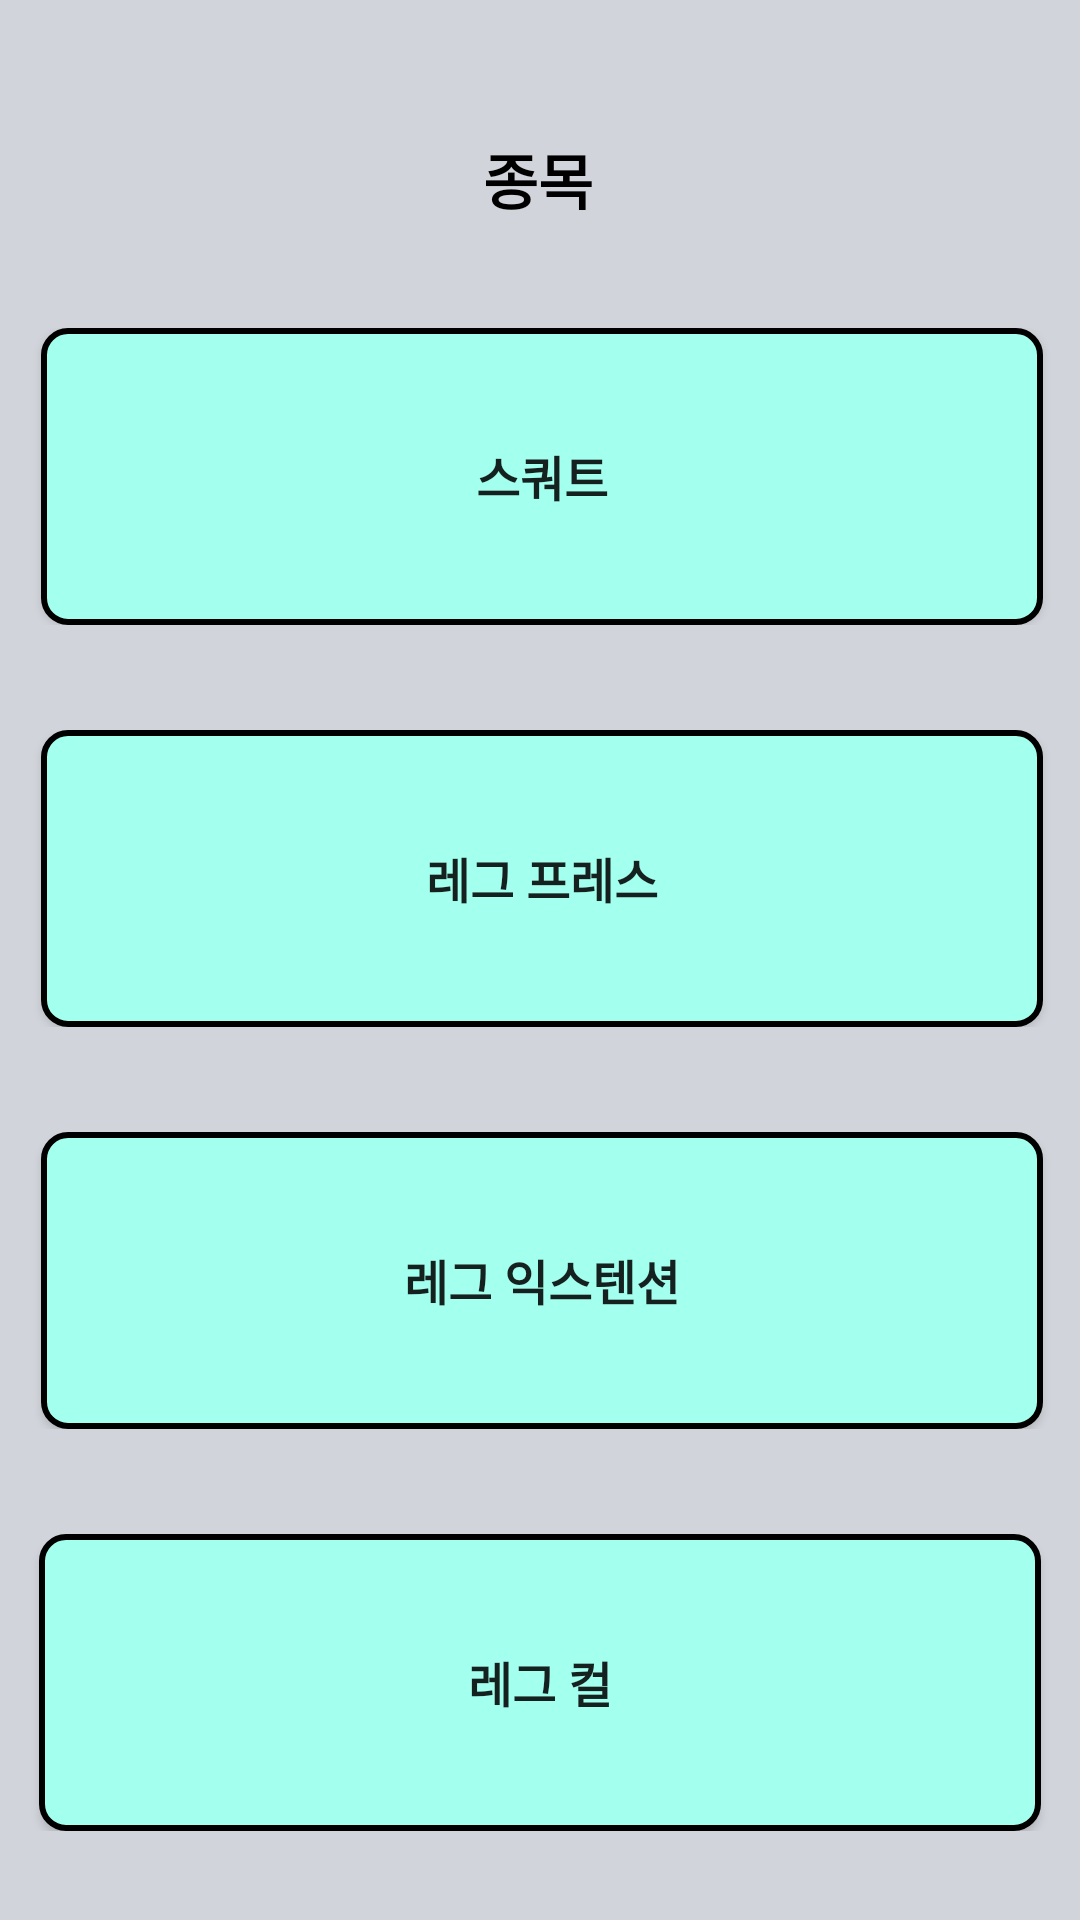

The Android layout XML behind this screen, and the referenced resources:
<!-- AndroidManifest.xml: application theme Theme.Healindary -->
<!-- res/layout/weight_leg_activity.xml -->
<?xml version="1.0" encoding="utf-8"?>
<androidx.constraintlayout.widget.ConstraintLayout xmlns:android="http://schemas.android.com/apk/res/android"
    xmlns:app="http://schemas.android.com/apk/res-auto"
    xmlns:tools="http://schemas.android.com/tools"
    android:layout_width="match_parent"
    android:layout_height="match_parent"
    android:background="#d1d5db"
    tools:context=".MainActivity">

    <androidx.constraintlayout.widget.ConstraintLayout
        android:id="@+id/constraintLayout13"
        android:layout_width="409dp"
        android:layout_height="wrap_content"
        android:layout_marginTop="35dp"
        app:layout_constraintEnd_toEndOf="parent"
        app:layout_constraintStart_toStartOf="parent"
        app:layout_constraintTop_toBottomOf="@+id/textView">

        <Button
            android:id="@+id/squart_btn"
            android:layout_width="334dp"
            android:layout_height="99dp"
            android:background="@drawable/roundblue1"
            android:text="스쿼트"
            android:textSize="16sp"
            android:textStyle="bold"
            app:layout_constraintBottom_toBottomOf="parent"
            app:layout_constraintEnd_toEndOf="parent"
            app:layout_constraintStart_toStartOf="parent"
            app:layout_constraintTop_toTopOf="parent" />
    </androidx.constraintlayout.widget.ConstraintLayout>

    <androidx.constraintlayout.widget.ConstraintLayout
        android:id="@+id/constraintLayout19"
        android:layout_width="409dp"
        android:layout_height="wrap_content"
        android:layout_marginTop="35dp"
        app:layout_constraintEnd_toEndOf="parent"
        app:layout_constraintStart_toStartOf="parent"
        app:layout_constraintTop_toBottomOf="@+id/constraintLayout13">

        <Button
            android:id="@+id/legpress_btn"
            android:layout_width="334dp"
            android:layout_height="99dp"
            android:background="@drawable/roundblue1"
            android:text="레그 프레스"
            android:textSize="16sp"
            android:textStyle="bold"
            app:layout_constraintBottom_toBottomOf="parent"
            app:layout_constraintEnd_toEndOf="parent"
            app:layout_constraintStart_toStartOf="parent"
            app:layout_constraintTop_toTopOf="parent" />
    </androidx.constraintlayout.widget.ConstraintLayout>

    <androidx.constraintlayout.widget.ConstraintLayout
        android:id="@+id/constraintLayout20"
        android:layout_width="409dp"
        android:layout_height="wrap_content"
        android:layout_marginTop="35dp"
        app:layout_constraintEnd_toEndOf="parent"
        app:layout_constraintStart_toStartOf="parent"
        app:layout_constraintTop_toBottomOf="@+id/constraintLayout19">

        <Button
            android:id="@+id/legextension_btn"
            android:layout_width="334dp"
            android:layout_height="99dp"
            android:background="@drawable/roundblue1"
            android:text="레그 익스텐션"
            android:textSize="16sp"
            android:textStyle="bold"
            app:layout_constraintBottom_toBottomOf="parent"
            app:layout_constraintEnd_toEndOf="parent"
            app:layout_constraintStart_toStartOf="parent"
            app:layout_constraintTop_toTopOf="parent" />
    </androidx.constraintlayout.widget.ConstraintLayout>

    <androidx.constraintlayout.widget.ConstraintLayout
        android:id="@+id/constraintLayout21"
        android:layout_width="409dp"
        android:layout_height="wrap_content"
        android:layout_marginTop="35dp"
        app:layout_constraintEnd_toEndOf="parent"
        app:layout_constraintStart_toStartOf="parent"
        app:layout_constraintTop_toBottomOf="@+id/constraintLayout20">

        <Button
            android:id="@+id/legcurl_btn"
            android:layout_width="334dp"
            android:layout_height="99dp"
            android:background="@drawable/roundblue1"
            android:text="레그 컬"
            android:textSize="16sp"
            android:textStyle="bold"
            app:layout_constraintBottom_toBottomOf="parent"
            app:layout_constraintEnd_toEndOf="parent"
            app:layout_constraintHorizontal_bias="0.493"
            app:layout_constraintStart_toStartOf="parent"
            app:layout_constraintTop_toTopOf="parent"
            app:layout_constraintVertical_bias="0.0" />
    </androidx.constraintlayout.widget.ConstraintLayout>

    <TextView
        android:id="@+id/textView"
        android:layout_width="wrap_content"
        android:layout_height="wrap_content"
        android:layout_marginTop="45dp"
        android:text="종목"
        android:textColor="@color/black"
        android:textSize="20dp"
        android:textStyle="bold"
        app:layout_constraintBottom_toTopOf="@+id/constraintLayout13"
        app:layout_constraintEnd_toEndOf="parent"
        app:layout_constraintHorizontal_bias="0.498"
        app:layout_constraintStart_toStartOf="parent"
        app:layout_constraintTop_toTopOf="parent"
        app:layout_constraintVertical_bias="0.097" />

</androidx.constraintlayout.widget.ConstraintLayout>
<!-- resources referenced by this layout -->
<resources>
  <color name="black">#FF000000</color>
  <!-- drawable roundblue1 (drawable) -->
  <?xml version="1.0" encoding="utf-8"?>
  <shape xmlns:android="http://schemas.android.com/apk/res/android"
      android:padding="10dp"
      android:shape="rectangle" >
      <solid android:color="@color/skyblue1" />
      <corners
          android:bottomLeftRadius="8dp"
          android:bottomRightRadius="8dp"
          android:topLeftRadius="8dp"
          android:topRightRadius="8dp" />
      <stroke
          android:width="2dp"
          android:color="@color/black" />
  </shape>
  <style name="Theme.Healindary" parent="Theme.AppCompat.Light">
          
          <item name="colorPrimary">@color/purple_500</item>
          <item name="colorPrimaryVariant">@color/purple_700</item>
          <item name="colorOnPrimary">@color/white</item>
          
          <item name="colorSecondary">@color/teal_200</item>
          <item name="colorSecondaryVariant">@color/teal_700</item>
          <item name="colorOnSecondary">@color/black</item>
          
          <item name="android:statusBarColor" tools:targetApi="l">?attr/colorPrimaryVariant</item>
          
      </style>
  <color name="skyblue1">#A3FFEE</color>
  <color name="purple_500">#FF6200EE</color>
  <color name="purple_700">#FF3700B3</color>
  <color name="white">#FFFFFFFF</color>
  <color name="teal_200">#FF03DAC5</color>
  <color name="teal_700">#FF018786</color>
</resources>
